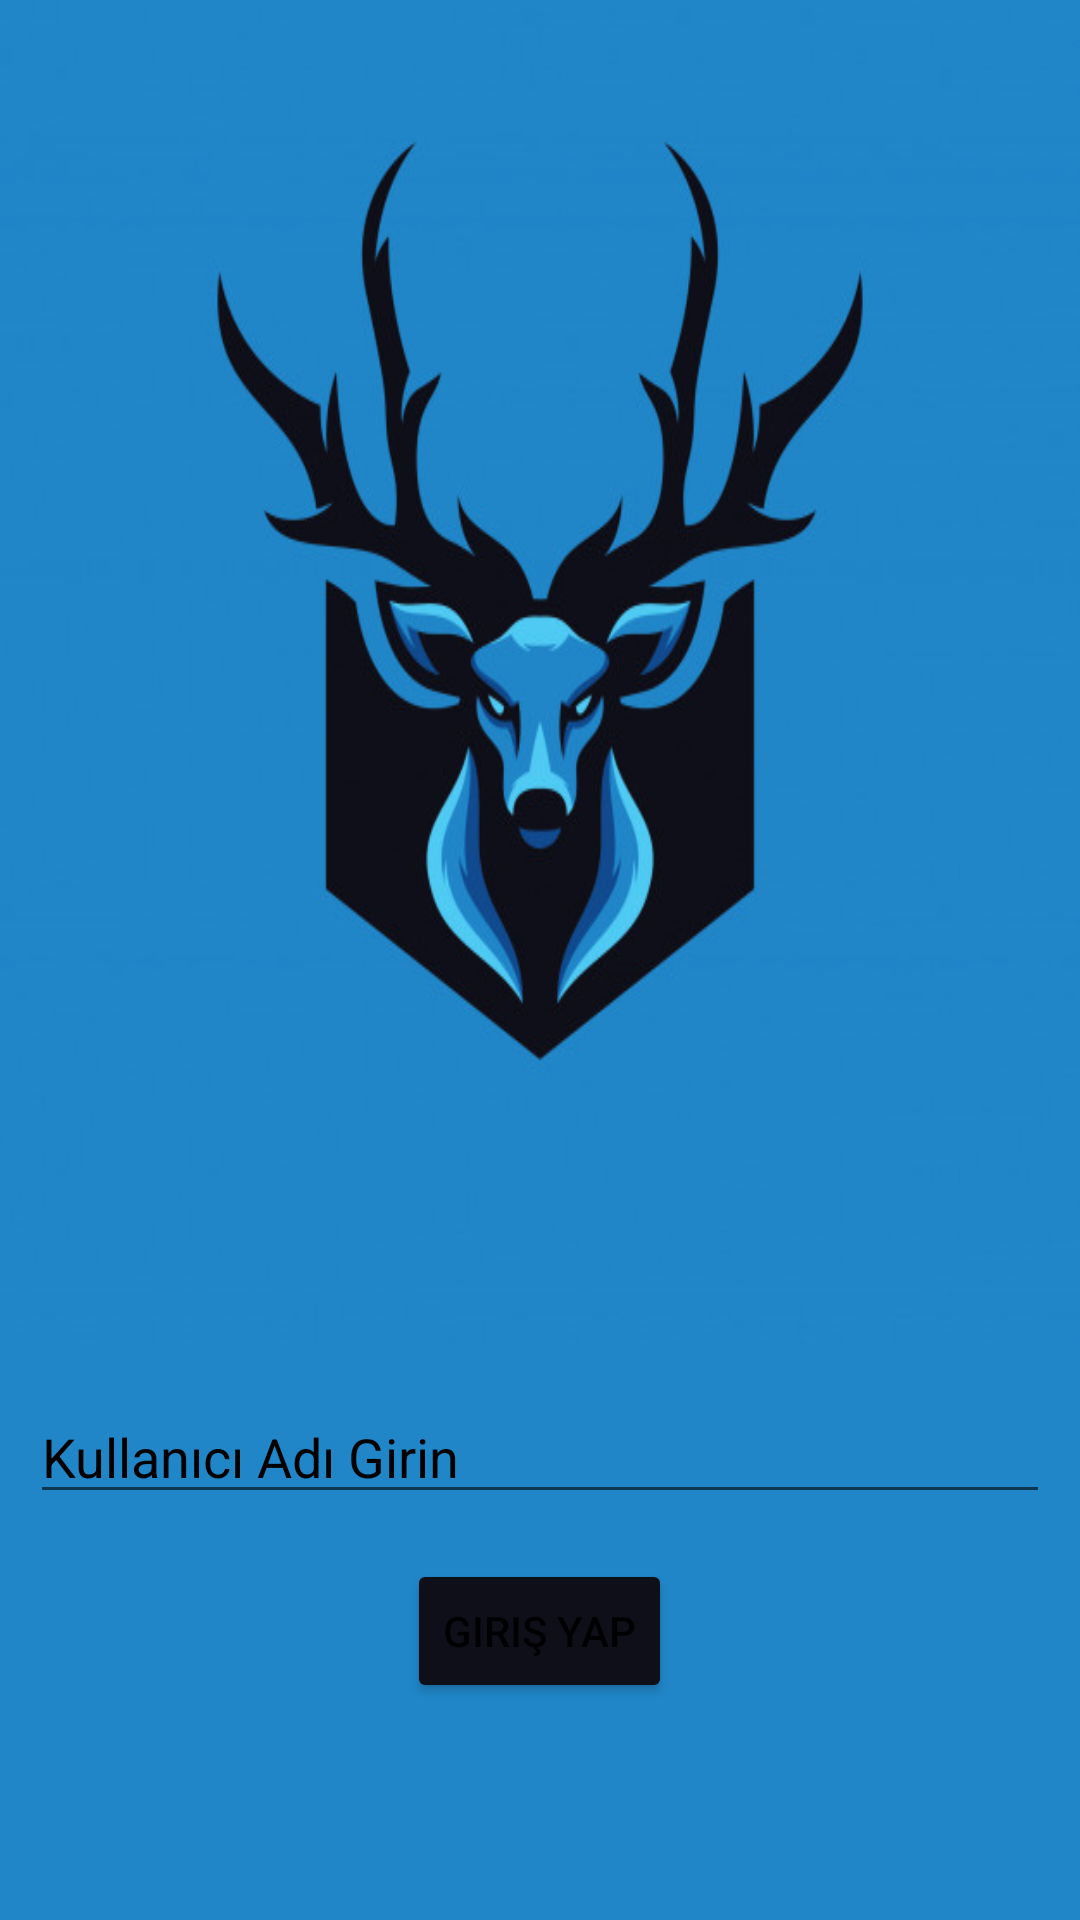

Android layout source for this screen:
<!-- AndroidManifest.xml: application theme Theme.GeYikChatApp -->
<!-- res/layout/activity_giris.xml -->
<?xml version="1.0" encoding="utf-8"?>
<LinearLayout xmlns:android="http://schemas.android.com/apk/res/android"
    xmlns:app="http://schemas.android.com/apk/res-auto"
    xmlns:tools="http://schemas.android.com/tools"
    android:layout_width="match_parent"
    android:layout_height="match_parent"
    android:background="#2086c8"
    android:gravity="center"
    android:orientation="vertical"
    tools:context=".GirisActivity">

    <ImageView
        android:layout_width="wrap_content"
        android:layout_height="496dp"
        android:layout_marginTop="-120dp"
        android:background="@drawable/deer" />

    <EditText
        android:id="@+id/kullaniciAdiEdittext"
        android:layout_width="match_parent"
        android:layout_height="wrap_content"
        android:layout_marginLeft="10dp"
        android:layout_marginTop="15dp"
        android:layout_marginRight="10dp"
        android:layout_marginBottom="15dp"
        android:textColorHint="#000"
        android:hint="Kullanıcı Adı Girin" />

    <Button
        android:id="@+id/kayitOlButton"
        android:layout_width="wrap_content"
        android:layout_height="wrap_content"
        android:backgroundTint="@color/black2"
        android:layout_gravity="center"
        android:text="Giriş Yap" />

</LinearLayout>
<!-- resources referenced by this layout -->
<resources>
  <color name="black2">#0f0f19</color>
  <!-- drawable deer: jpg bitmap (drawable, 43224 bytes) -->
  <style name="Theme.GeYikChatApp" parent="Theme.MaterialComponents.DayNight.DarkActionBar">
          
          <item name="colorPrimary">@color/purple_500</item>
          <item name="colorPrimaryVariant">@color/purple_700</item>
          <item name="colorOnPrimary">@color/white</item>
          
          <item name="colorSecondary">@color/teal_200</item>
          <item name="colorSecondaryVariant">@color/teal_700</item>
          <item name="colorOnSecondary">@color/black</item>
          
          <item name="android:statusBarColor" tools:targetApi="l">?attr/colorPrimaryVariant</item>
          
      </style>
  <color name="purple_500">#FF6200EE</color>
  <color name="purple_700">#FF3700B3</color>
  <color name="white">#FFFFFFFF</color>
  <color name="teal_200">#FF03DAC5</color>
  <color name="teal_700">#FF018786</color>
  <color name="black">#FF000000</color>
</resources>
